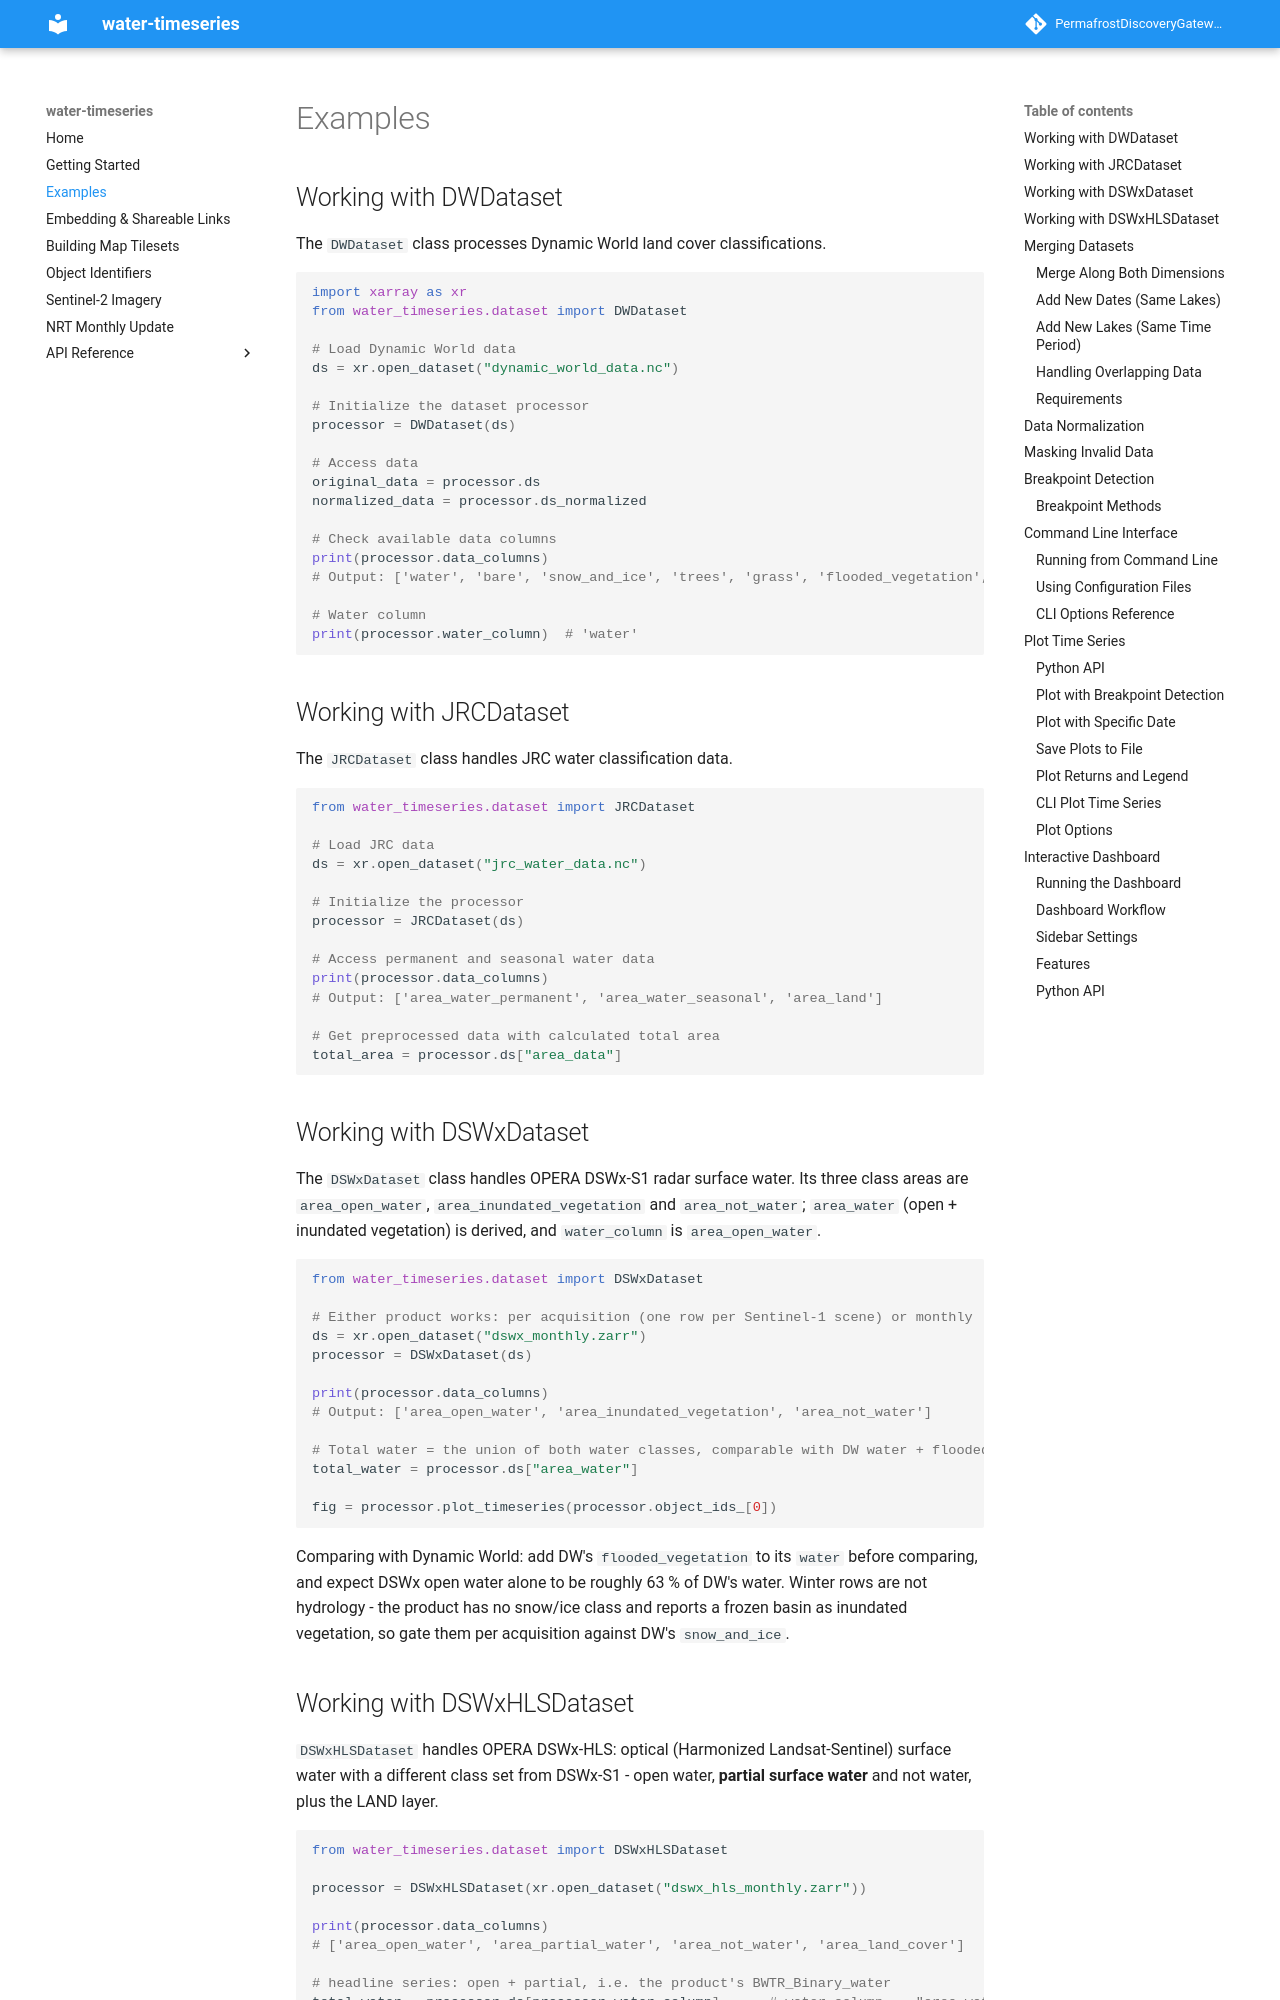

repository: PermafrostDiscoveryGateway/water-timeseries-v2 · page: main/examples/index.html · generator: mkdocs

# Examples

## Working with DWDataset

The `DWDataset` class processes Dynamic World land cover classifications.

```python
import xarray as xr
from water_timeseries.dataset import DWDataset

# Load Dynamic World data
ds = xr.open_dataset("dynamic_world_data.nc")

# Initialize the dataset processor
processor = DWDataset(ds)

# Access data
original_data = processor.ds
normalized_data = processor.ds_normalized

# Check available data columns
print(processor.data_columns)
# Output: ['water', 'bare', 'snow_and_ice', 'trees', 'grass', 'flooded_vegetation', 'crops', 'shrub_and_scrub', 'built']

# Water column
print(processor.water_column)  # 'water'
```

## Working with JRCDataset

The `JRCDataset` class handles JRC water classification data.

```python
from water_timeseries.dataset import JRCDataset

# Load JRC data
ds = xr.open_dataset("jrc_water_data.nc")

# Initialize the processor
processor = JRCDataset(ds)

# Access permanent and seasonal water data
print(processor.data_columns)
# Output: ['area_water_permanent', 'area_water_seasonal', 'area_land']

# Get preprocessed data with calculated total area
total_area = processor.ds["area_data"]
```

## Working with DSWxDataset

The `DSWxDataset` class handles OPERA DSWx-S1 radar surface water. Its three class areas are
`area_open_water`, `area_inundated_vegetation` and `area_not_water`; `area_water` (open +
inundated vegetation) is derived, and `water_column` is `area_open_water`.

```python
from water_timeseries.dataset import DSWxDataset

# Either product works: per acquisition (one row per Sentinel-1 scene) or monthly
ds = xr.open_dataset("dswx_monthly.zarr")
processor = DSWxDataset(ds)

print(processor.data_columns)
# Output: ['area_open_water', 'area_inundated_vegetation', 'area_not_water']

# Total water = the union of both water classes, comparable with DW water + flooded_vegetation
total_water = processor.ds["area_water"]

fig = processor.plot_timeseries(processor.object_ids_[0])
```

Comparing with Dynamic World: add DW's `flooded_vegetation` to its `water` before
comparing, and expect DSWx open water alone to be roughly 63 % of DW's water. Winter rows
are not hydrology - the product has no snow/ice class and reports a frozen basin as
inundated vegetation, so gate them per acquisition against DW's `snow_and_ice`.
